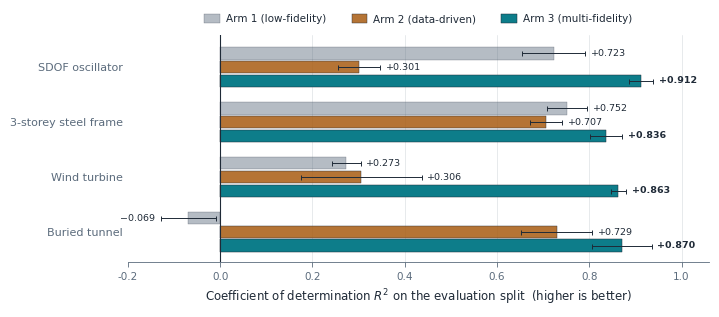

Write Python code to recreate this figure.
#!/usr/bin/env python3
"""Figure for Table 2 (three-arm benchmark) — grouped bars with a consistency band.

Two things in Table 2 are hard to see in the numbers and easy to see in a chart:

  1. Arm 3 lands in a narrow band (0.836-0.912) on all four systems, while the two
     baselines swing over 0.82 and 0.43 in R2 respectively. The shaded band makes that
     invariance the visual subject of the figure.
  2. Neither baseline is reliably the runner-up: Arm 1 beats Arm 2 on the oscillator and
     the frame, Arm 2 beats Arm 1 on the turbine and the tunnel. The ordering inside each
     group flips, which is the argument for needing the corrector at all.

Bars start at zero and the tunnel Arm 1 bar is genuinely negative (worse than predicting
the split mean), so the zero line is drawn explicitly rather than hidden at the axis edge.

    python3 arms_table2.py     ->  arms_table2.pdf / .png
"""
from __future__ import annotations

import matplotlib as mpl
import matplotlib.pyplot as plt
import numpy as np

# ---------------------------------------------------------------- Table 2, verbatim
N_SEEDS = 5
SYSTEMS = ["SDOF oscillator", "3-storey steel frame", "Wind turbine", "Buried tunnel"]
ARMS = [
    ("Arm 1 (low-fidelity)",  [+0.7234, +0.7516, +0.2730, -0.0689],
                              [0.0682, 0.0441, 0.0312, 0.0594]),
    ("Arm 2 (data-driven)",   [+0.3014, +0.7065, +0.3061, +0.7292],
                              [0.0460, 0.0351, 0.1310, 0.0768]),
    ("Arm 3 (multi-fidelity)", [+0.9123, +0.8363, +0.8631, +0.8704],
                              [0.0259, 0.0351, 0.0168, 0.0648]),
]

# palette shared with benchmark_systems4.tex and ablation_table5.py
INK, STEEL, TEAL, AMBER = "#1F2A37", "#5B6B7C", "#0D7D8A", "#A85C11"
GREYBG, TEALBG = "#EEF1F4", "#D8ECEE"
FACE = [STEEL, AMBER, TEAL]
ALPHA = [0.45, 0.85, 1.0]                              # Arm 3 is the contribution

mpl.rcParams.update({
    "font.family": "sans-serif",
    "font.sans-serif": ["Helvetica", "Arial", "DejaVu Sans"],
    "font.size": 8, "axes.labelsize": 8.5, "legend.fontsize": 7.5,
    "xtick.labelsize": 7.5, "ytick.labelsize": 8,
    "axes.edgecolor": STEEL, "axes.labelcolor": INK,
    "xtick.color": STEEL, "ytick.color": STEEL,
    "text.color": INK, "axes.linewidth": 0.6,
    "xtick.major.width": 0.6, "ytick.major.width": 0.6,
    "pdf.fonttype": 42, "ps.fonttype": 42,
})

fig, ax = plt.subplots(figsize=(7.09, 3.15))
fig.subplots_adjust(left=0.155, right=0.975, top=0.855, bottom=0.135)

ypos = np.arange(len(SYSTEMS))[::-1]                   # first table row at the top
H = 0.25

for x in np.arange(0.2, 1.01, 0.2):                    # unobtrusive reading guides
    ax.axvline(x, color=STEEL, lw=0.4, alpha=0.25, zorder=1)

for k, (label, mean, sd) in enumerate(ARMS):
    off = H * (1 - k)
    ax.barh(ypos + off, mean, height=H * 0.90, color=FACE[k], alpha=ALPHA[k],
            edgecolor=INK, linewidth=0.35, zorder=3, label=label)
    ax.errorbar(mean, ypos + off, xerr=sd, fmt="none", ecolor=INK, elinewidth=0.7,
                capsize=1.8, capthick=0.7, zorder=4)
    for y, m, s in zip(ypos, mean, sd):
        right = m >= 0
        ax.annotate(f"{m:+.3f}".replace("-", "\u2212"),
                    (m + (s if right else -s), y + off),
                    xytext=(4 if right else -4, 0), textcoords="offset points",
                    ha="left" if right else "right", va="center",
                    fontsize=6.8, color=INK,
                    fontweight="bold" if k == 2 else "normal")

ax.axvline(0.0, color=INK, lw=0.8, zorder=5)

ax.set_xlim(-0.20, 1.06)
ax.set_ylim(-0.55, len(SYSTEMS) - 0.42)
ax.set_xticks(np.arange(-0.2, 1.01, 0.2))
ax.set_xlabel(r"Coefficient of determination $R^2$ on the evaluation split"
              "  (higher is better)")
ax.set_yticks(ypos)
ax.set_yticklabels(SYSTEMS)
ax.tick_params(axis="y", length=0)
for s in ("top", "right", "left"):
    ax.spines[s].set_visible(False)

handles, labels = ax.get_legend_handles_labels()
ax.legend(handles, labels, loc="upper center", bbox_to_anchor=(0.5, 1.135), ncol=3,
          frameon=False, handlelength=1.5, handleheight=0.9, columnspacing=2.4,
          handletextpad=0.6)

for ext in ("pdf", "png"):
    fig.savefig(f"arms_table2.{ext}", dpi=600, bbox_inches="tight", facecolor="white")

# ---------------------------------------------------------------- self-check
spread = {lab: max(m) - min(m) for lab, m, _ in ARMS}
print(f"{'arm':<26}{'min':>9}{'max':>9}{'across-system spread':>23}")
for lab, m, _ in ARMS:
    print(f"{lab:<26}{min(m):+9.4f}{max(m):+9.4f}{spread[lab]:23.4f}")
print(f"\nArm 3 spread is {spread['Arm 1 (low-fidelity)'] / spread['Arm 3 (multi-fidelity)']:.1f}x "
      f"narrower than Arm 1 and "
      f"{spread['Arm 2 (data-driven)'] / spread['Arm 3 (multi-fidelity)']:.1f}x narrower than Arm 2")

print("\nrunner-up (the better of the two baselines) per system:")
for i, s in enumerate(SYSTEMS):
    a1, a2, a3v = (ARMS[0][1][i], ARMS[1][1][i], ARMS[2][1][i])
    best = "Arm 1" if a1 > a2 else "Arm 2"
    print(f"  {s:<24}{best}   Arm 3 gain over it = {a3v - max(a1, a2):+.4f}")
assert all(ARMS[2][1][i] > max(ARMS[0][1][i], ARMS[1][1][i]) for i in range(len(SYSTEMS))), \
    "Arm 3 no longer wins on every system"
assert (ARMS[0][1][0] > ARMS[1][1][0]) != (ARMS[0][1][3] > ARMS[1][1][3]), \
    "the baseline ordering no longer flips between systems"
print("\nArm 3 wins on all four systems; the baseline ordering flips between them.")
